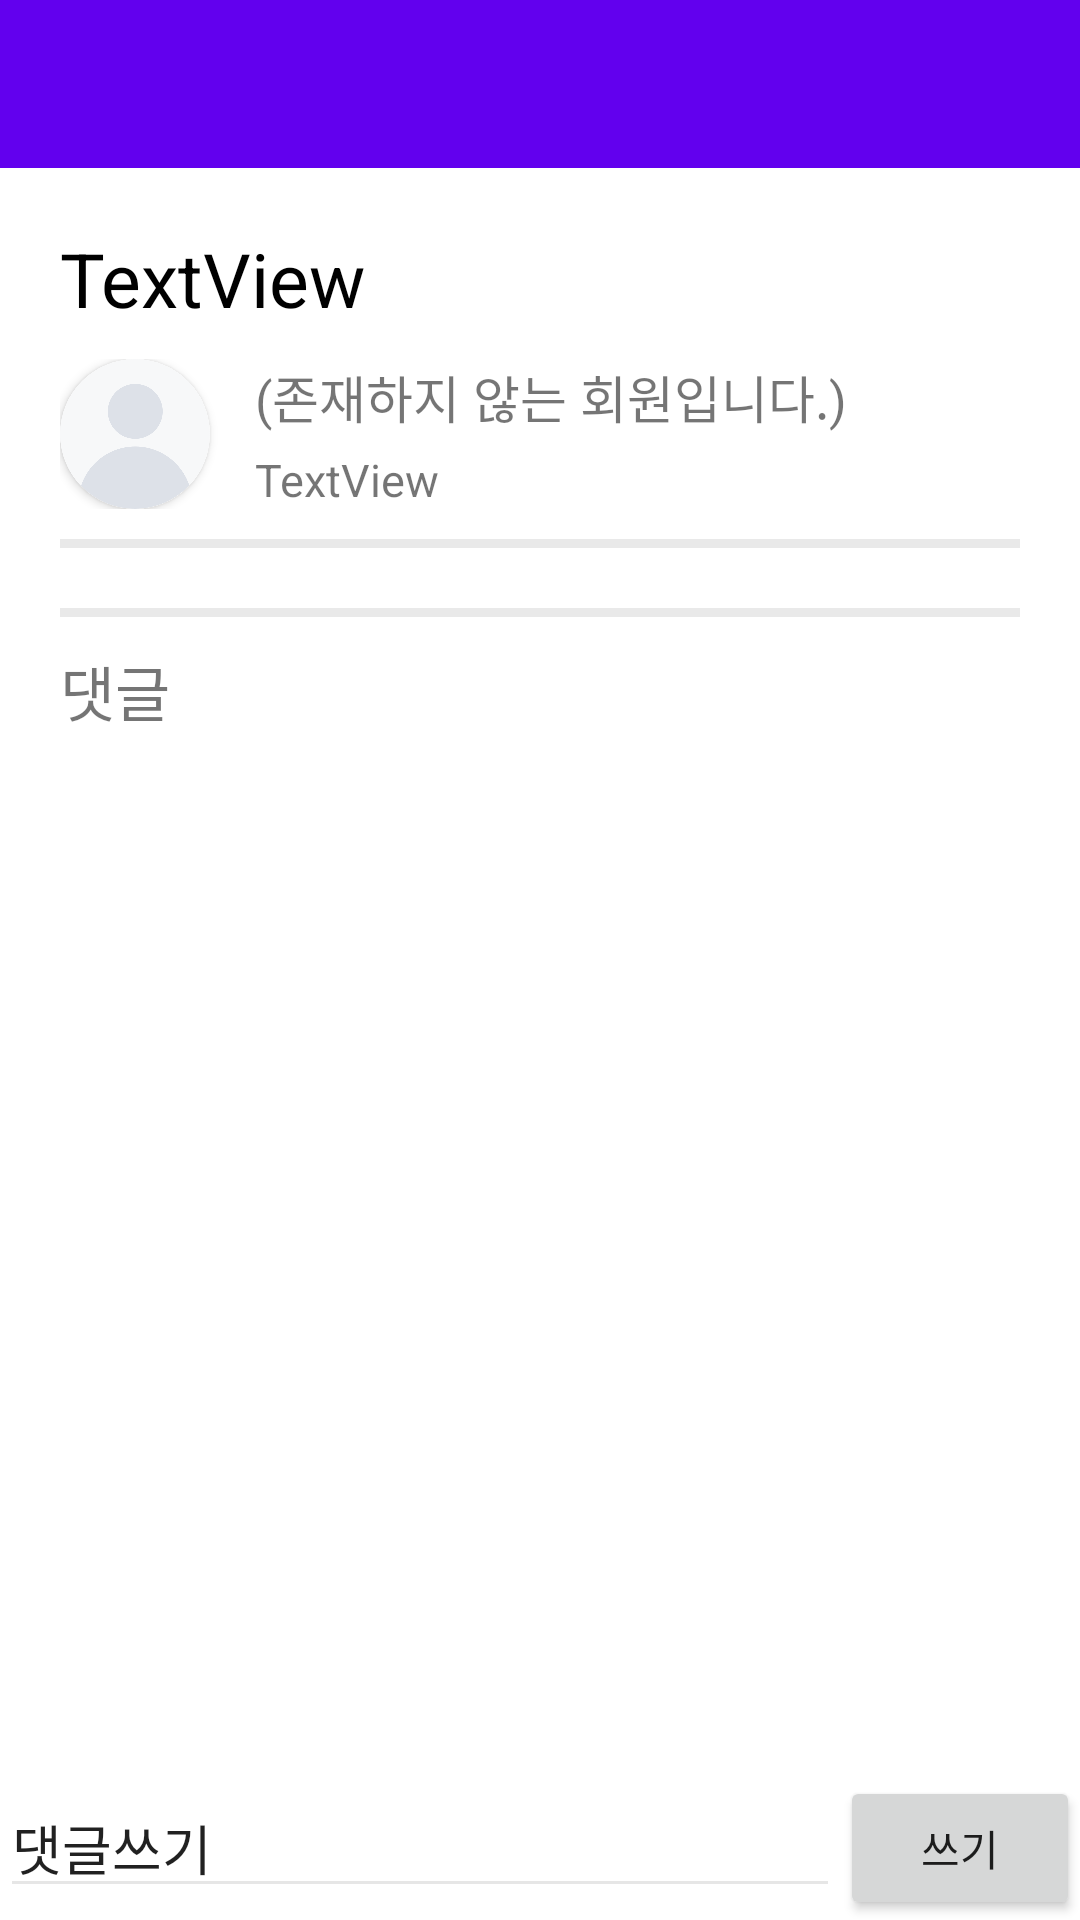

Reconstruct the res/layout file that produces this screen, plus the resources it refers to.
<!-- AndroidManifest.xml: application theme Theme.AAA -->
<!-- res/layout/activity_postpage.xml -->
<?xml version="1.0" encoding="utf-8"?>
<LinearLayout xmlns:android="http://schemas.android.com/apk/res/android"
    xmlns:app="http://schemas.android.com/apk/res-auto"
    xmlns:tools="http://schemas.android.com/tools"
    android:id="@+id/LinearLayout"
    android:layout_width="match_parent"
    android:layout_height="match_parent"
    android:orientation="vertical">

    <androidx.appcompat.widget.Toolbar
        android:id="@+id/write_toolbar"
        android:layout_width="match_parent"
        android:layout_height="wrap_content"
        android:background="?attr/colorPrimary"
        android:minHeight="?attr/actionBarSize"
        android:theme="?attr/actionBarTheme" />

    <ScrollView
        android:id="@+id/postScrollView"
        android:layout_width="match_parent"
        android:layout_height="0dp"
        android:layout_margin="20dp"
        android:layout_weight="1">

        <LinearLayout
            android:layout_width="match_parent"
            android:layout_height="wrap_content"
            android:orientation="vertical">

            <TextView
                android:id="@+id/postTitleTextView"
                android:layout_width="match_parent"
                android:layout_height="wrap_content"
                android:layout_marginBottom="10dp"
                android:text="TextView"
                android:textColor="@color/black"
                android:textSize="25sp" />

            <LinearLayout
                android:layout_width="match_parent"
                android:layout_height="wrap_content"
                android:orientation="horizontal"
                android:paddingBottom="10dp">

                <androidx.cardview.widget.CardView
                    android:layout_width="50dp"
                    android:layout_height="50dp"
                    android:layout_marginRight="15dp"
                    app:cardCornerRadius="100dp">

                    <ImageView
                        android:id="@+id/postImageView"
                        android:layout_width="wrap_content"
                        android:layout_height="wrap_content"
                        app:srcCompat="@drawable/default_profile" />
                </androidx.cardview.widget.CardView>

                <LinearLayout
                    android:layout_width="match_parent"
                    android:layout_height="match_parent"
                    android:orientation="vertical">

                    <TextView
                        android:id="@+id/postUserTextView"
                        android:layout_width="match_parent"
                        android:layout_height="30dp"
                        android:text="(존재하지 않는 회원입니다.)"
                        android:textSize="17sp" />

                    <TextView
                        android:id="@+id/postCreatedTextView"
                        android:layout_width="match_parent"
                        android:layout_height="20dp"
                        android:text="TextView"
                        android:textSize="15sp" />

                </LinearLayout>

            </LinearLayout>

            <View

                android:id="@+id/view5"
                android:layout_width="match_parent"
                android:layout_height="3dp"
                android:background="#16000000" />

            <LinearLayout
                android:id="@+id/postcontentsLayout"
                android:layout_width="match_parent"
                android:layout_height="wrap_content"
                android:layout_marginTop="20dp"
                android:layout_weight="1"
                android:orientation="vertical">

            </LinearLayout>

            <View

                android:id="@+id/view6"
                android:layout_width="match_parent"
                android:layout_height="3dp"
                android:background="#16000000" />

            <TextView
                android:id="@+id/textView11"
                android:layout_width="match_parent"
                android:layout_height="wrap_content"
                android:paddingTop="10dp"
                android:paddingBottom="10dp"
                android:text="댓글"
                android:textSize="20sp" />

            <androidx.recyclerview.widget.RecyclerView
                android:id="@+id/commentRecyclerView"
                android:layout_width="match_parent"
                android:layout_height="wrap_content" />

        </LinearLayout>
    </ScrollView>

    <LinearLayout
        android:layout_width="match_parent"
        android:layout_height="wrap_content"
        android:layout_alignParentBottom="true"
        android:orientation="horizontal">

        <EditText
            android:id="@+id/commentEditText"
            android:layout_width="wrap_content"
            android:layout_height="wrap_content"
            android:layout_weight="1"
            android:backgroundTint="#E6E6E6"
            android:ems="10"
            android:gravity="start|top"
            android:hint="댓글쓰기"
            android:inputType="textMultiLine" />

        <Button
            android:id="@+id/commentWriteButton"
            android:layout_width="10dp"
            android:layout_height="wrap_content"
            android:layout_weight="1"
            android:text="쓰기" />

    </LinearLayout>

</LinearLayout>
<!-- resources referenced by this layout -->
<resources>
  <!-- drawable default_profile: png bitmap (drawable, 51055 bytes) -->
  <style name="Theme.AAA" parent="Theme.MaterialComponents.DayNight.DarkActionBar">
          
          <item name="colorPrimary">@color/purple_500</item>
          <item name="colorPrimaryVariant">@color/purple_700</item>
          <item name="colorOnPrimary">@color/white</item>
          
          <item name="colorSecondary">@color/teal_200</item>
          <item name="colorSecondaryVariant">@color/teal_700</item>
          <item name="colorOnSecondary">@color/black</item>
          
          <item name="android:statusBarColor" tools:targetApi="l">?attr/colorPrimaryVariant</item>
  
          <item name="colorControlNormal">@color/textInputLayout</item>
          <item name="colorControlActivated">@color/textInputLayout</item>
          <item name="colorControlHighlight">@color/textInputLayout</item>
          <item name="colorAccent">@color/textInputLayout</item>
          <item name="android:textColorHint">@color/textInputLayout</item>
          
      </style>
  <!-- not gathered from this repository: default colours our renderer supplied (Android Studio template values) -->
  <color name="purple_500">#FF6200EE</color>
  <color name="purple_700">#FF3700B3</color>
  <color name="teal_200">#FF03DAC5</color>
  <color name="teal_700">#FF018786</color>
  <color name="black">#FF000000</color>
  <color name="white">#FFFFFFFF</color>
</resources>
